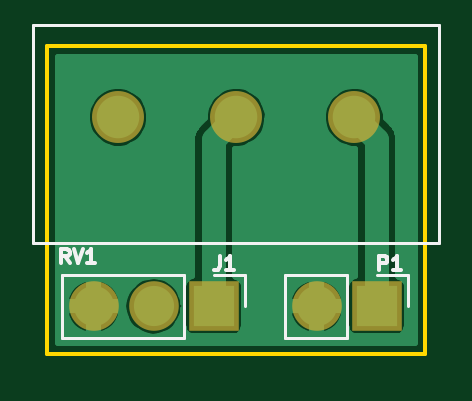
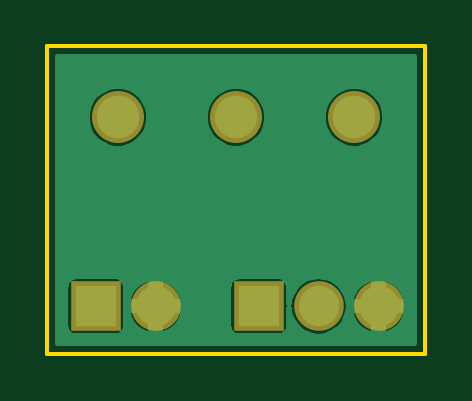
Circuit board: 9 layer files. Board 16.0 x 13.0 mm.
- bottom_copper: VOL-B.Cu.gbl (15606 bytes)
- bottom_mask: VOL-B.Mask.gbs (591 bytes)
- paste: VOL-B.Paste.gbp (286 bytes)
- bottom_silk: VOL-B.SilkS.gbo (287 bytes)
- outline: VOL-Edge.Cuts.gko (511 bytes)
- top_copper: VOL-F.Cu.gtl (16780 bytes)
- top_mask: VOL-F.Mask.gts (591 bytes)
- paste: VOL-F.Paste.gtp (286 bytes)
- top_silk: VOL-F.SilkS.gto (2485 bytes)

=== bottom_copper: VOL-B.Cu.gbl (15606 bytes, source omitted) ===
=== bottom_mask: VOL-B.Mask.gbs ===
G04 #@! TF.FileFunction,Soldermask,Bot*
%FSLAX46Y46*%
G04 Gerber Fmt 4.6, Leading zero omitted, Abs format (unit mm)*
G04 Created by KiCad (PCBNEW 4.0.4-1.fc24-product) date Wed Jun 13 10:10:06 2018*
%MOMM*%
%LPD*%
G01*
G04 APERTURE LIST*
%ADD10C,0.100000*%
%ADD11C,2.200000*%
%ADD12R,2.100000X2.100000*%
%ADD13O,2.100000X2.100000*%
G04 APERTURE END LIST*
D10*
D11*
X143000000Y-79000000D03*
X148000000Y-79000000D03*
X153000000Y-79000000D03*
D12*
X147040000Y-87000000D03*
D13*
X144500000Y-87000000D03*
X141960000Y-87000000D03*
D12*
X153940000Y-87000000D03*
D13*
X151400000Y-87000000D03*
M02*

=== paste: VOL-B.Paste.gbp ===
G04 #@! TF.FileFunction,Paste,Bot*
%FSLAX46Y46*%
G04 Gerber Fmt 4.6, Leading zero omitted, Abs format (unit mm)*
G04 Created by KiCad (PCBNEW 4.0.4-1.fc24-product) date Wed Jun 13 10:10:06 2018*
%MOMM*%
%LPD*%
G01*
G04 APERTURE LIST*
%ADD10C,0.100000*%
G04 APERTURE END LIST*
D10*
M02*

=== bottom_silk: VOL-B.SilkS.gbo ===
G04 #@! TF.FileFunction,Legend,Bot*
%FSLAX46Y46*%
G04 Gerber Fmt 4.6, Leading zero omitted, Abs format (unit mm)*
G04 Created by KiCad (PCBNEW 4.0.4-1.fc24-product) date Wed Jun 13 10:10:06 2018*
%MOMM*%
%LPD*%
G01*
G04 APERTURE LIST*
%ADD10C,0.100000*%
G04 APERTURE END LIST*
D10*
M02*

=== outline: VOL-Edge.Cuts.gko ===
G04 #@! TF.FileFunction,Profile,NP*
%FSLAX46Y46*%
G04 Gerber Fmt 4.6, Leading zero omitted, Abs format (unit mm)*
G04 Created by KiCad (PCBNEW 4.0.4-1.fc24-product) date Wed Jun 13 10:10:06 2018*
%MOMM*%
%LPD*%
G01*
G04 APERTURE LIST*
%ADD10C,0.100000*%
%ADD11C,0.150000*%
G04 APERTURE END LIST*
D10*
D11*
X156000000Y-89000000D02*
X156000000Y-76000000D01*
X140000000Y-89000000D02*
X156000000Y-89000000D01*
X140000000Y-76000000D02*
X140000000Y-89000000D01*
X156000000Y-76000000D02*
X140000000Y-76000000D01*
M02*

=== top_copper: VOL-F.Cu.gtl (16780 bytes, source omitted) ===
=== top_mask: VOL-F.Mask.gts ===
G04 #@! TF.FileFunction,Soldermask,Top*
%FSLAX46Y46*%
G04 Gerber Fmt 4.6, Leading zero omitted, Abs format (unit mm)*
G04 Created by KiCad (PCBNEW 4.0.4-1.fc24-product) date Wed Jun 13 10:10:06 2018*
%MOMM*%
%LPD*%
G01*
G04 APERTURE LIST*
%ADD10C,0.100000*%
%ADD11C,2.200000*%
%ADD12R,2.100000X2.100000*%
%ADD13O,2.100000X2.100000*%
G04 APERTURE END LIST*
D10*
D11*
X143000000Y-79000000D03*
X148000000Y-79000000D03*
X153000000Y-79000000D03*
D12*
X147040000Y-87000000D03*
D13*
X144500000Y-87000000D03*
X141960000Y-87000000D03*
D12*
X153940000Y-87000000D03*
D13*
X151400000Y-87000000D03*
M02*

=== paste: VOL-F.Paste.gtp ===
G04 #@! TF.FileFunction,Paste,Top*
%FSLAX46Y46*%
G04 Gerber Fmt 4.6, Leading zero omitted, Abs format (unit mm)*
G04 Created by KiCad (PCBNEW 4.0.4-1.fc24-product) date Wed Jun 13 10:10:06 2018*
%MOMM*%
%LPD*%
G01*
G04 APERTURE LIST*
%ADD10C,0.100000*%
G04 APERTURE END LIST*
D10*
M02*

=== top_silk: VOL-F.SilkS.gto ===
G04 #@! TF.FileFunction,Legend,Top*
%FSLAX46Y46*%
G04 Gerber Fmt 4.6, Leading zero omitted, Abs format (unit mm)*
G04 Created by KiCad (PCBNEW 4.0.4-1.fc24-product) date Wed Jun 13 10:10:06 2018*
%MOMM*%
%LPD*%
G01*
G04 APERTURE LIST*
%ADD10C,0.100000*%
%ADD11C,0.120000*%
%ADD12C,0.150000*%
G04 APERTURE END LIST*
D10*
D11*
X139400000Y-84300000D02*
X139400000Y-75100000D01*
X156600000Y-84300000D02*
X156600000Y-75100000D01*
X139400000Y-84300000D02*
X156600000Y-84300000D01*
X139400000Y-75100000D02*
X156600000Y-75100000D01*
X140630000Y-85670000D02*
X140630000Y-88330000D01*
X145770000Y-85670000D02*
X140630000Y-85670000D01*
X145770000Y-88330000D02*
X140630000Y-88330000D01*
X145770000Y-85670000D02*
X145770000Y-88330000D01*
X147040000Y-85670000D02*
X148370000Y-85670000D01*
X148370000Y-85670000D02*
X148370000Y-87000000D01*
X150070000Y-85670000D02*
X150070000Y-88330000D01*
X152670000Y-85670000D02*
X150070000Y-85670000D01*
X152670000Y-88330000D02*
X150070000Y-88330000D01*
X152670000Y-85670000D02*
X152670000Y-88330000D01*
X153940000Y-85670000D02*
X155270000Y-85670000D01*
X155270000Y-85670000D02*
X155270000Y-87000000D01*
D12*
X140942857Y-85171429D02*
X140742857Y-84885714D01*
X140600000Y-85171429D02*
X140600000Y-84571429D01*
X140828572Y-84571429D01*
X140885714Y-84600000D01*
X140914286Y-84628571D01*
X140942857Y-84685714D01*
X140942857Y-84771429D01*
X140914286Y-84828571D01*
X140885714Y-84857143D01*
X140828572Y-84885714D01*
X140600000Y-84885714D01*
X141114286Y-84571429D02*
X141314286Y-85171429D01*
X141514286Y-84571429D01*
X142028572Y-85171429D02*
X141685715Y-85171429D01*
X141857143Y-85171429D02*
X141857143Y-84571429D01*
X141800000Y-84657143D01*
X141742858Y-84714286D01*
X141685715Y-84742857D01*
X147300000Y-84871429D02*
X147300000Y-85300000D01*
X147271428Y-85385714D01*
X147214285Y-85442857D01*
X147128571Y-85471429D01*
X147071428Y-85471429D01*
X147900000Y-85471429D02*
X147557143Y-85471429D01*
X147728571Y-85471429D02*
X147728571Y-84871429D01*
X147671428Y-84957143D01*
X147614286Y-85014286D01*
X147557143Y-85042857D01*
X154057143Y-85471429D02*
X154057143Y-84871429D01*
X154285715Y-84871429D01*
X154342857Y-84900000D01*
X154371429Y-84928571D01*
X154400000Y-84985714D01*
X154400000Y-85071429D01*
X154371429Y-85128571D01*
X154342857Y-85157143D01*
X154285715Y-85185714D01*
X154057143Y-85185714D01*
X154971429Y-85471429D02*
X154628572Y-85471429D01*
X154800000Y-85471429D02*
X154800000Y-84871429D01*
X154742857Y-84957143D01*
X154685715Y-85014286D01*
X154628572Y-85042857D01*
M02*

